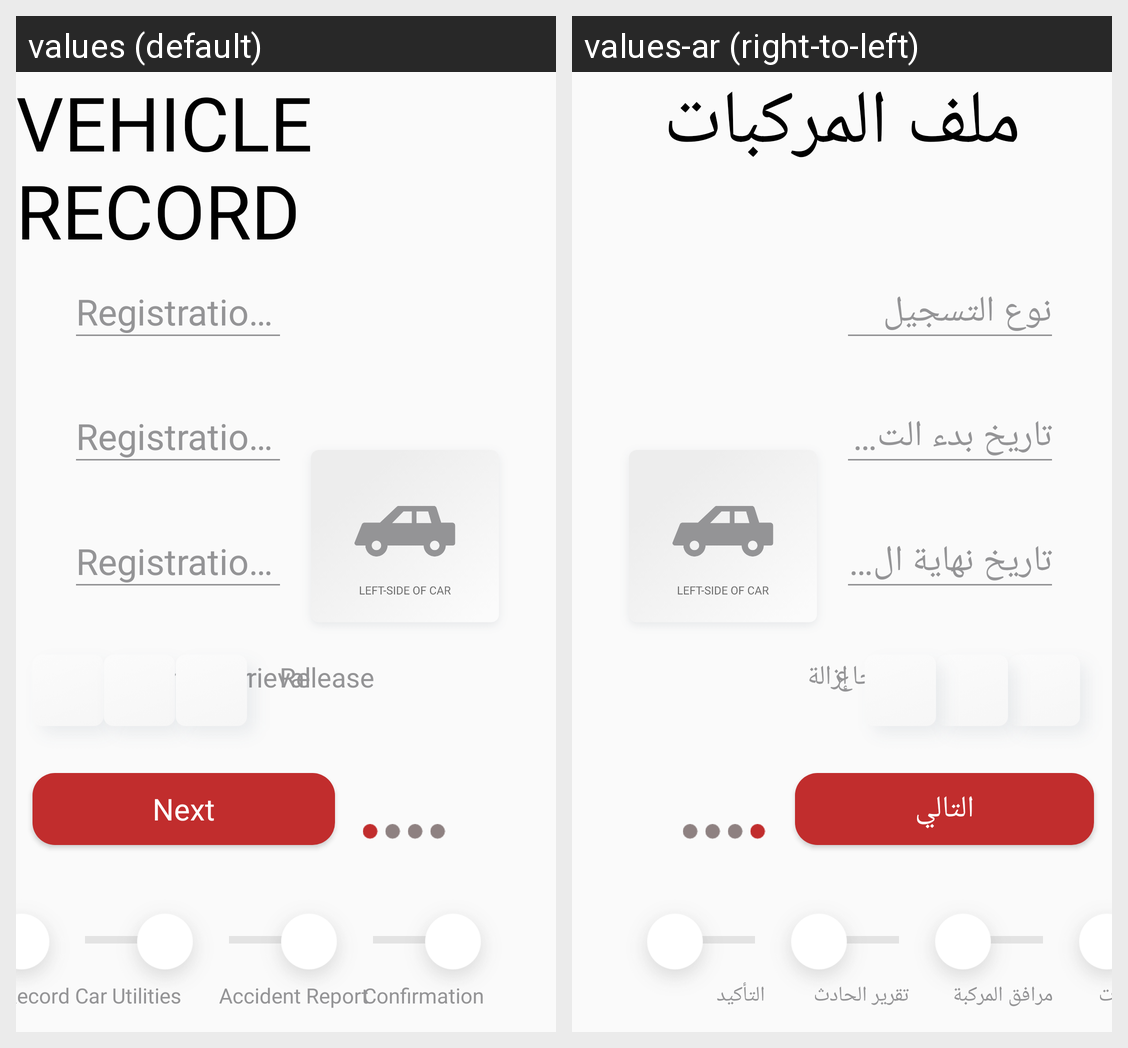

The same Android screen rendered under two of its app's locales, left to right. List the strings drawn on it with the default value and each locale's translation.
Android screen res/layout/fragment_pick_vehicle.xml rendered under 2 locales, left to right: values (default), values-ar (right-to-left). Device: Nexus 5 (rendered at 1080×1920; each locale shown at half size, 540×960, under a caption strip naming it); theme AppTheme.
Strings drawn on this screen, with the default value and each locale's value (text and hints the layout hard-codes, and strings that could not be matched under every locale, appear in the picture but are not listed):

vehicle_record
  values: Vehicle Record
  values-ar: ملف المركبات

handover
  values: Handover
  values-ar: تسليم

retrieval
  values: Retrieval
  values-ar: استرجاع

release
  values: Release
  values-ar: إزالة

next
  values: Next
  values-ar: التالي

car_utilities
  values: Car Utilities
  values-ar: مرافق المركبة

accident_report
  values: Accident Report
  values-ar: تقرير الحادث

confirmation
  values: Confirmation
  values-ar: التأكيد
